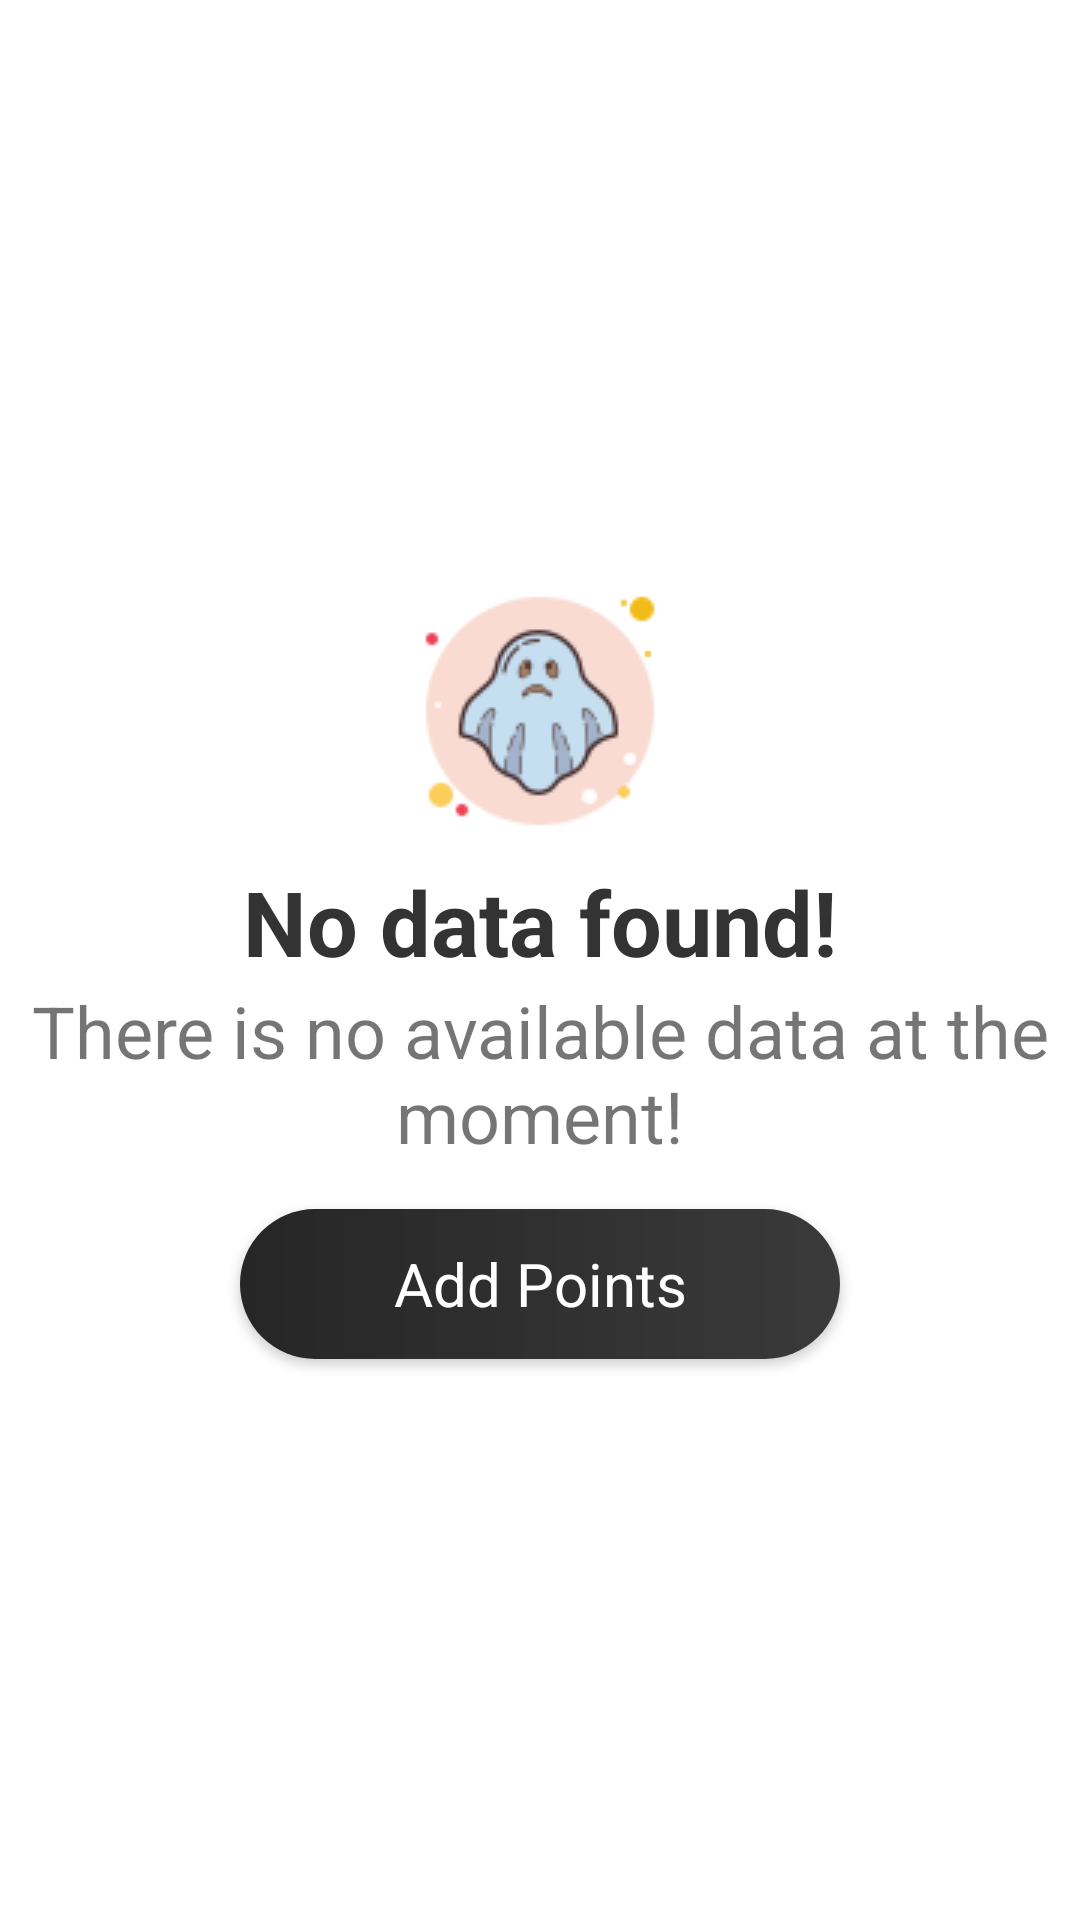

Layout XML and referenced resources for this Android screen:
<!-- AndroidManifest.xml: application theme Theme.SocialContribution -->
<!-- res/layout/nodata.xml -->
<?xml version="1.0" encoding="utf-8"?>
<LinearLayout
    xmlns:android="http://schemas.android.com/apk/res/android"
    xmlns:app="http://schemas.android.com/apk/res-auto"
    android:layout_width="wrap_content"
    android:layout_height="wrap_content"
    android:gravity="center"
    android:orientation="vertical"
    android:layout_gravity="center"
    android:layout_marginTop="20dp">

    <ImageView
        android:layout_width="wrap_content"
        android:layout_height="wrap_content"
        app:srcCompat="@drawable/nodata" />

    <TextView
        android:layout_width="wrap_content"
        android:layout_height="wrap_content"
        android:text="@string/nodata"
        android:textColor="#333333"
        android:textSize="30sp"
        android:textStyle="bold" />

    <TextView
        android:id="@+id/nodatasub"
        android:layout_width="wrap_content"
        android:layout_height="wrap_content"
        android:text="@string/nodata2"
        android:textAlignment="center"
        android:textSize="24sp" />

    <androidx.cardview.widget.CardView
        android:id="@+id/nodatabutton"
        android:layout_width="200dp"
        android:layout_height="50dp"
        android:layout_marginTop="15dp"
        app:cardCornerRadius="50dp">

        <ImageView
            android:layout_width="match_parent"
            android:layout_height="match_parent"
            android:scaleType="fitXY"
            app:srcCompat="@drawable/gradient3" />

        <TextView
            android:layout_width="match_parent"
            android:layout_height="match_parent"
            android:gravity="center"
            android:text="@string/nodatabutton"
            android:textAlignment="center"
            android:textColor="@color/white"
            android:textSize="20sp" />
    </androidx.cardview.widget.CardView>

</LinearLayout>
<!-- resources referenced by this layout -->
<resources>
  <!-- drawable gradient3 (drawable) -->
  <?xml version="1.0" encoding="utf-8"?>
  <shape xmlns:android="http://schemas.android.com/apk/res/android">
      <gradient
              android:type="linear"
              android:endColor="#3a3a3a"
              android:startColor="#262626"
              android:angle="0"
              />
  
      </shape>
  <!-- drawable nodata: png bitmap (drawable, 5732 bytes) -->
  <string name="nodata">No data found!</string>
  <string name="nodata2">There is no available data at the moment!</string>
  <string name="nodatabutton">Add Points</string>
  <style name="Theme.SocialContribution" parent="Theme.MaterialComponents.DayNight.NoActionBar">
          
          <item name="colorPrimary">@color/purple_500</item>
          <item name="colorPrimaryVariant">@color/purple_700</item>
          <item name="colorOnPrimary">@color/white</item>
          
          <item name="colorSecondary">@color/teal_200</item>
          <item name="colorSecondaryVariant">@color/teal_700</item>
          <item name="colorOnSecondary">@color/black</item>
          
          <item name="android:statusBarColor" tools:targetApi="l">?attr/colorPrimaryVariant</item>
          
      </style>
  <!-- not gathered from this repository: default colours our renderer supplied (Android Studio template values) -->
  <color name="purple_500">#FF6200EE</color>
  <color name="purple_700">#FF3700B3</color>
  <color name="teal_200">#FF03DAC5</color>
  <color name="teal_700">#FF018786</color>
  <color name="black">#FF000000</color>
  <color name="white">#FFFFFFFF</color>
</resources>
